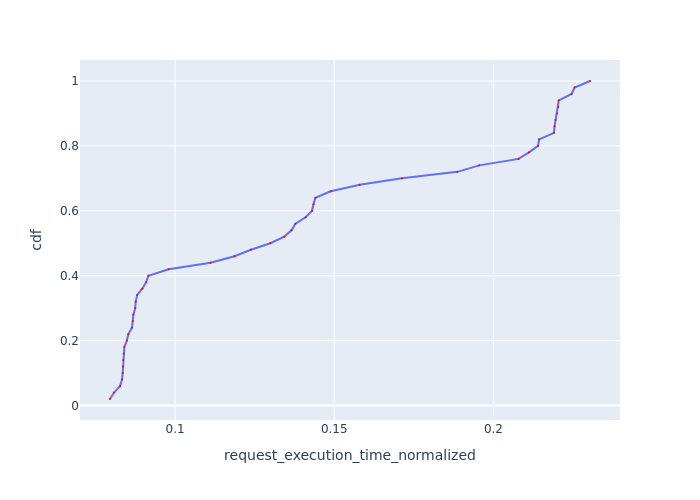

Data behind this chart, as committed beside it:
Request Id, request_execution_time_normalized, cdf
0_0, 0.07955, 0.02
0_14, 0.0808, 0.04
0_25, 0.08273, 0.06
0_6, 0.08331, 0.08
0_22, 0.08354, 0.1
0_33, 0.08366, 0.12
0_42, 0.0837, 0.14
0_21, 0.08386, 0.16
0_23, 0.08405, 0.18
0_27, 0.08484, 0.2
0_11, 0.08532, 0.22
0_35, 0.08647, 0.24
0_29, 0.08674, 0.26
0_34, 0.0869, 0.28
0_16, 0.08747, 0.3
0_17, 0.08762, 0.32
0_18, 0.08807, 0.34
0_38, 0.08969, 0.36
0_7, 0.0909, 0.38
0_2, 0.0916, 0.4
0_44, 0.09796, 0.42
0_4, 0.1111, 0.44
0_41, 0.1186, 0.46
0_48, 0.1238, 0.48
0_36, 0.1299, 0.5
0_37, 0.1343, 0.52
0_39, 0.1366, 0.54
0_32, 0.1378, 0.56
0_47, 0.141, 0.58
0_13, 0.143, 0.6
0_19, 0.1435, 0.62
0_30, 0.1441, 0.64
0_15, 0.1489, 0.66
0_46, 0.158, 0.68
0_5, 0.1712, 0.7
0_43, 0.1887, 0.72
0_3, 0.1955, 0.74
0_20, 0.2079, 0.76
0_10, 0.2112, 0.78
0_26, 0.214, 0.8
0_8, 0.2144, 0.82
0_9, 0.219, 0.84
0_28, 0.2192, 0.86
0_1, 0.2195, 0.88
0_24, 0.22, 0.9
0_45, 0.2203, 0.92
0_31, 0.2205, 0.94
0_40, 0.2246, 0.96
0_49, 0.2255, 0.98
0_12, 0.2303, 1.0
